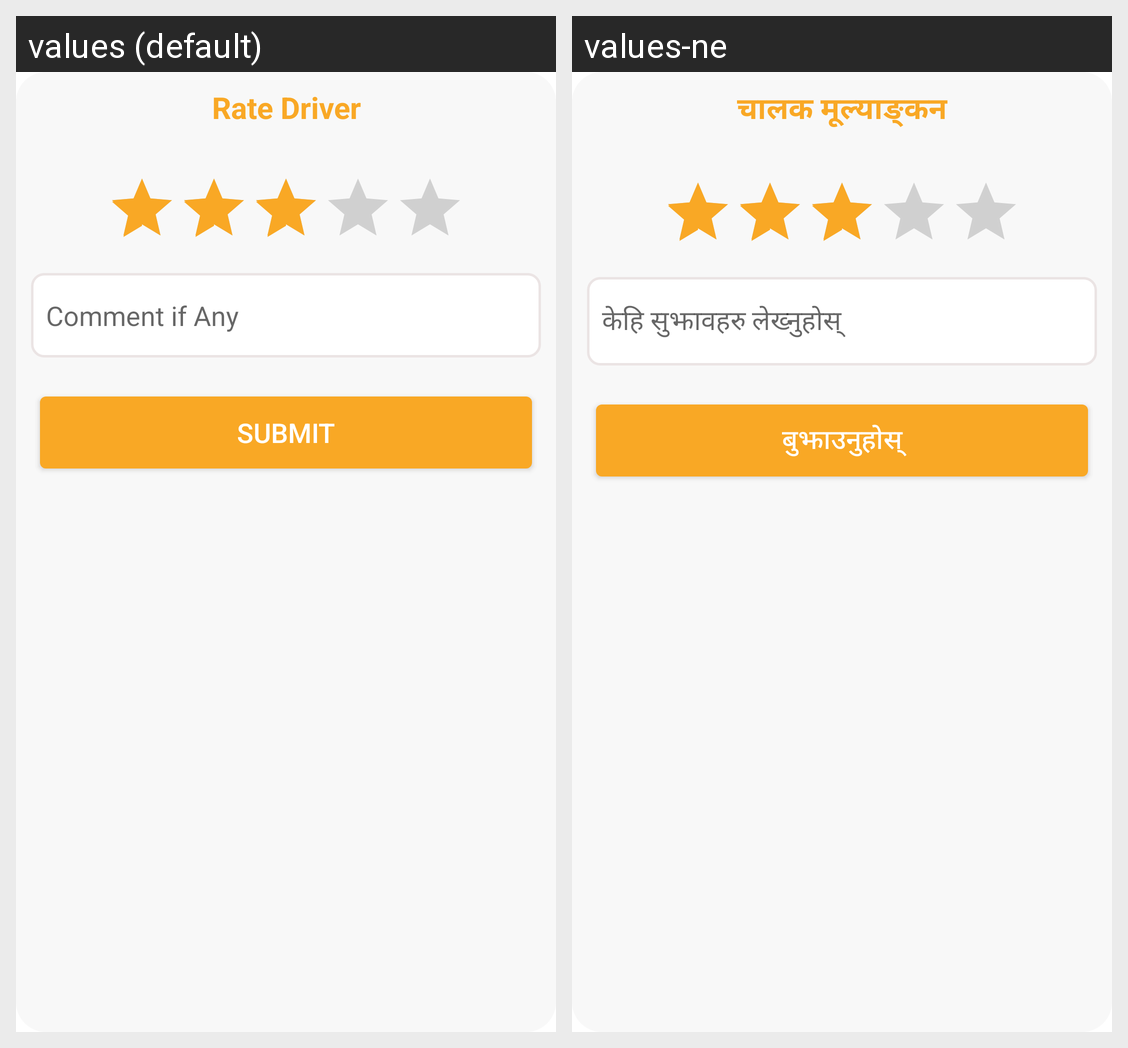

Translations of the strings shown on this Android screen, per locale in the grid:
Android screen res/layout/dialog_rate_us.xml rendered under 2 locales, left to right: values (default), values-ne. Device: Nexus 5 (rendered at 1080×1920; each locale shown at half size, 540×960, under a caption strip naming it); theme AppTheme.
Strings drawn on this screen, with the default value and each locale's value (text and hints the layout hard-codes, and strings that could not be matched under every locale, appear in the picture but are not listed):

rate_user
  values: Rate Driver
  values-ne: चालक मूल्याङ्कन

PRICE_FARE_comment
  values: Comment if Any
  values-ne: केहि सुझावहरु लेख्नुहोस्

submit
  values: Submit
  values-ne: बुझाउनुहोस्
